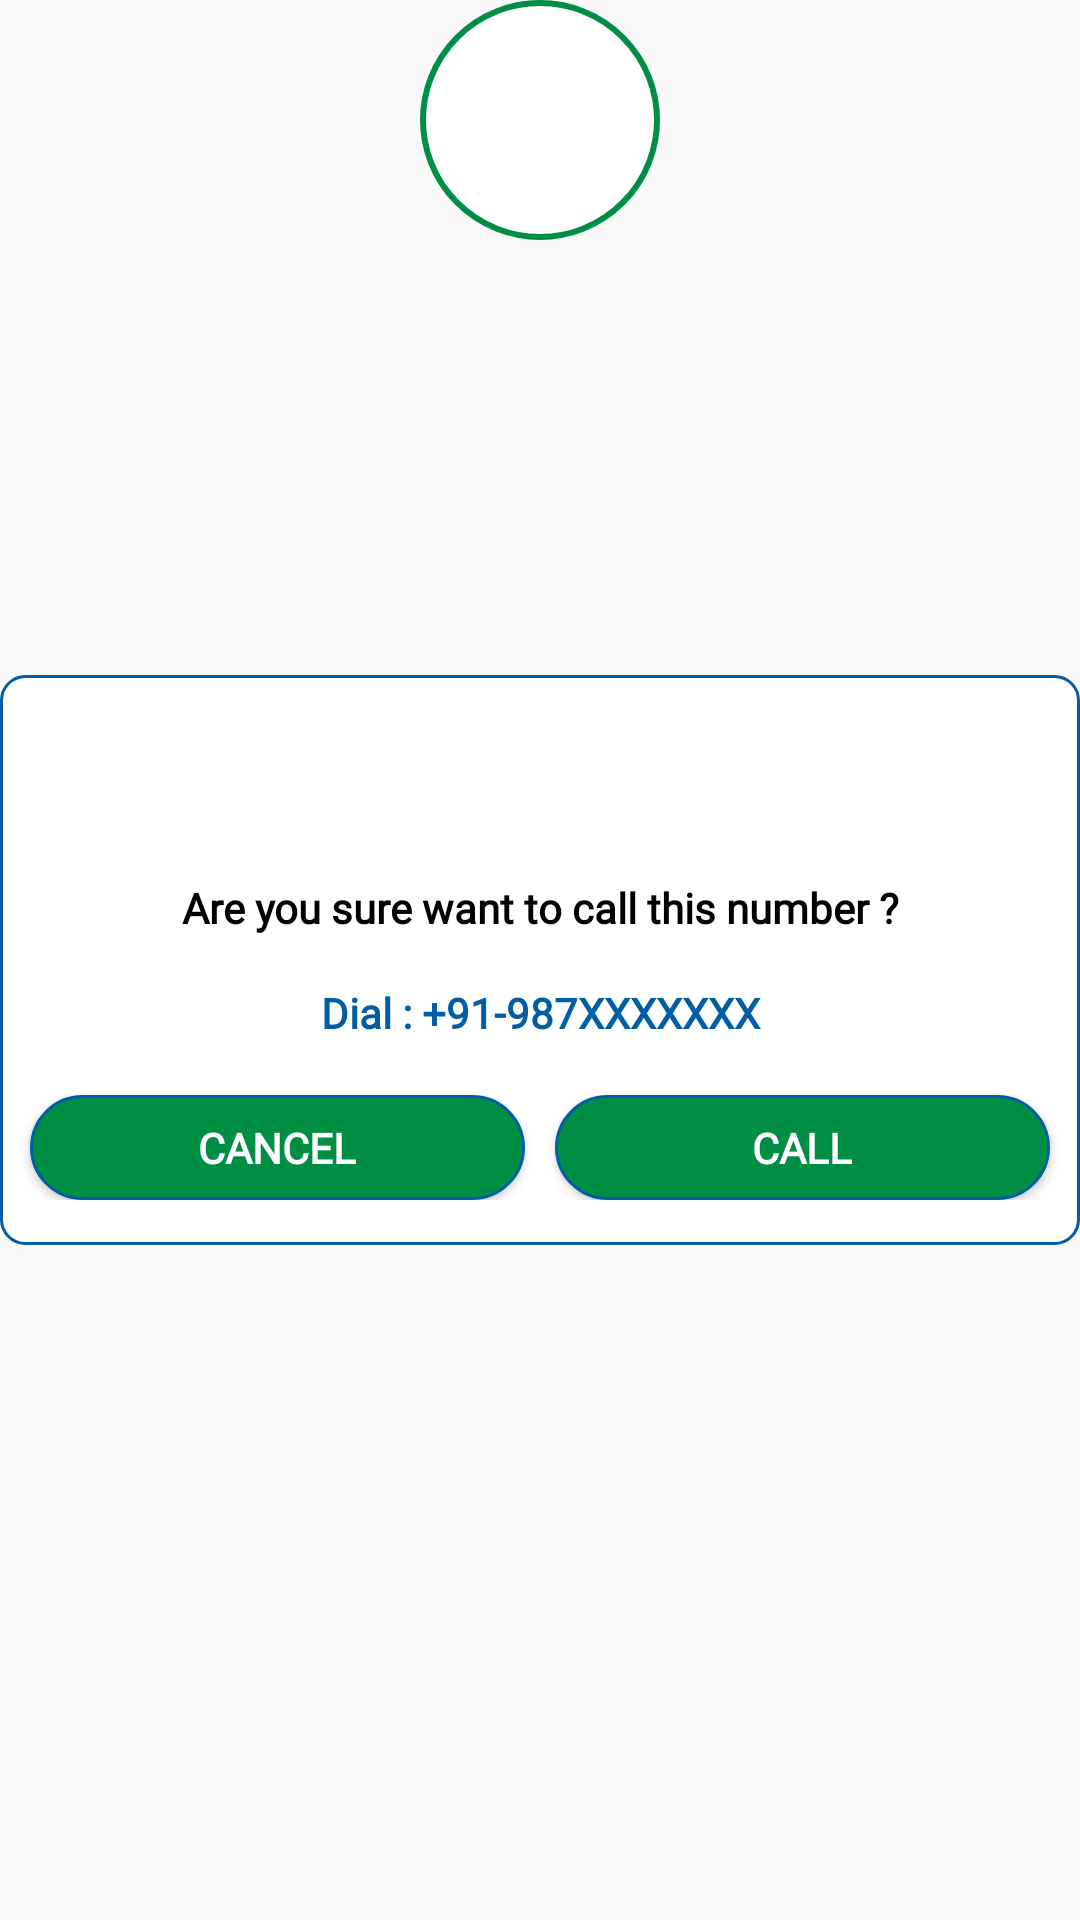

Layout XML and referenced resources for this Android screen:
<!-- AndroidManifest.xml: application theme Theme.M1J -->
<!-- res/layout/dialog_call.xml -->
<?xml version="1.0" encoding="utf-8"?>

<RelativeLayout xmlns:android="http://schemas.android.com/apk/res/android"
    android:layout_width="wrap_content"
    android:layout_height="wrap_content"
    android:layout_gravity="center_vertical">

    <LinearLayout
        android:layout_width="match_parent"
        android:layout_height="wrap_content"
        android:layout_centerVertical="true"
        android:layout_marginTop="55dp"
        android:background="@drawable/feedback_box"
        android:orientation="vertical">

        <LinearLayout
            android:layout_width="match_parent"
            android:layout_height="wrap_content"
            android:layout_gravity="center"
            android:layout_marginTop="55dp"
            android:clickable="true"
            android:orientation="vertical">

            <ScrollView
                android:layout_width="match_parent"
                android:layout_height="match_parent">

                <LinearLayout
                    android:layout_width="match_parent"
                    android:layout_height="match_parent"
                    android:orientation="vertical">

                    <TextView
                        android:id="@+id/tx_odetails"
                        android:layout_width="match_parent"
                        android:layout_height="wrap_content"
                        android:layout_gravity="center"
                        android:layout_margin="4dp"
                        android:textAlignment="center"
                        android:layout_weight="1"
                        android:padding="4dp"
                        android:textStyle="bold"
                        android:fontFamily="@font/custom_font"
                        android:text="Are you sure want to call this number ?"
                        android:textColor="@color/black" />


                    <TextView
                        android:id="@+id/txnumber"
                        android:layout_width="match_parent"
                        android:layout_height="wrap_content"
                        android:layout_gravity="center"
                        android:layout_margin="4dp"
                        android:textAlignment="center"
                        android:layout_weight="1"
                        android:padding="4dp"
                        android:textStyle="bold"
                        android:fontFamily="@font/custom_font"
                        android:text="Dial : +91-987XXXXXXX"
                        android:textColor="@color/blue" />


                    <LinearLayout
                        android:layout_width="match_parent"
                        android:layout_height="wrap_content"
                        android:orientation="horizontal"
                        android:layout_marginTop="10dp"
                        android:layout_marginBottom="10dp"
                        android:weightSum="2">

                        <Button
                            android:id="@+id/btcancel"
                            android:layout_marginLeft="5dp"
                            android:layout_marginRight="5dp"
                            android:layout_width="match_parent"
                            android:layout_height="35dp"
                            android:layout_gravity="center"
                            android:layout_marginTop="0dp"
                            android:layout_weight="1"
                            android:background="@drawable/button"
                            android:padding="4dp"
                            android:fontFamily="@font/custom_font"
                            android:text="Cancel"
                            android:textStyle="bold"
                            android:textColor="@color/white" />

                        <Button
                            android:layout_marginLeft="5dp"
                            android:layout_marginRight="5dp"
                            android:id="@+id/btcall"
                            android:fontFamily="@font/custom_font"
                            android:layout_width="match_parent"
                            android:layout_height="35dp"
                            android:layout_gravity="center"
                            android:layout_marginTop="0dp"
                            android:layout_weight="1"
                            android:background="@drawable/button"
                            android:padding="4dp"
                            android:text="Call"
                            android:textStyle="bold"
                            android:textColor="@color/white" />
                    </LinearLayout>

                </LinearLayout>
            </ScrollView>
        </LinearLayout>
    </LinearLayout>

    <ImageView
        android:layout_width="80dp"
        android:layout_height="80dp"
        android:background="@drawable/btnwhite"
        android:padding="15dp"
        android:layout_alignParentTop="true"
        android:layout_centerHorizontal="true"
        android:src="@drawable/phone" />

</RelativeLayout>
<!-- resources referenced by this layout -->
<resources>
  <color name="black">#FF000000</color>
  <color name="blue">#015ea4</color>
  <color name="white">#FFFFFFFF</color>
  <!-- drawable btnwhite (drawable) -->
  <?xml version="1.0" encoding="utf-8"?>
  
  <shape xmlns:android="http://schemas.android.com/apk/res/android" android:shape="rectangle" >
  
      <solid android:color="@color/white" />
  
      <stroke
          android:width="2dp"
          android:color="@color/green" />
  
      <corners
          android:radius="80dp" />
  
  </shape>
  <!-- drawable button (drawable) -->
  <?xml version="1.0" encoding="utf-8"?>
  
  <shape xmlns:android="http://schemas.android.com/apk/res/android" android:shape="rectangle" >
  
      <solid android:color="@color/green" />
  
      <stroke
          android:width="1dp"
          android:color="@color/blue" />
  
      <corners
          android:radius="80dp" />
  
  </shape>
  <!-- drawable feedback_box (drawable) -->
  <?xml version="1.0" encoding="UTF-8"?>
  
  <shape xmlns:android="http://schemas.android.com/apk/res/android">
  
      <solid android:color="@color/white"/>
  
      <stroke android:width="1dp"
          android:color="@color/blue" />
  
      <corners android:radius="8dp"/>
  
      <padding android:left="5dp"
          android:top="5dp"
          android:right="5dp"
          android:bottom="5dp" />
  
  </shape>
  <style name="Theme.M1J" parent="Theme.AppCompat.Light.NoActionBar">
          
          <item name="colorPrimary">@color/green</item>
          <item name="colorPrimaryDark">@color/green</item>
          <item name="colorAccent">@color/green</item>
          
      </style>
  <color name="green">#008e44</color>
</resources>
